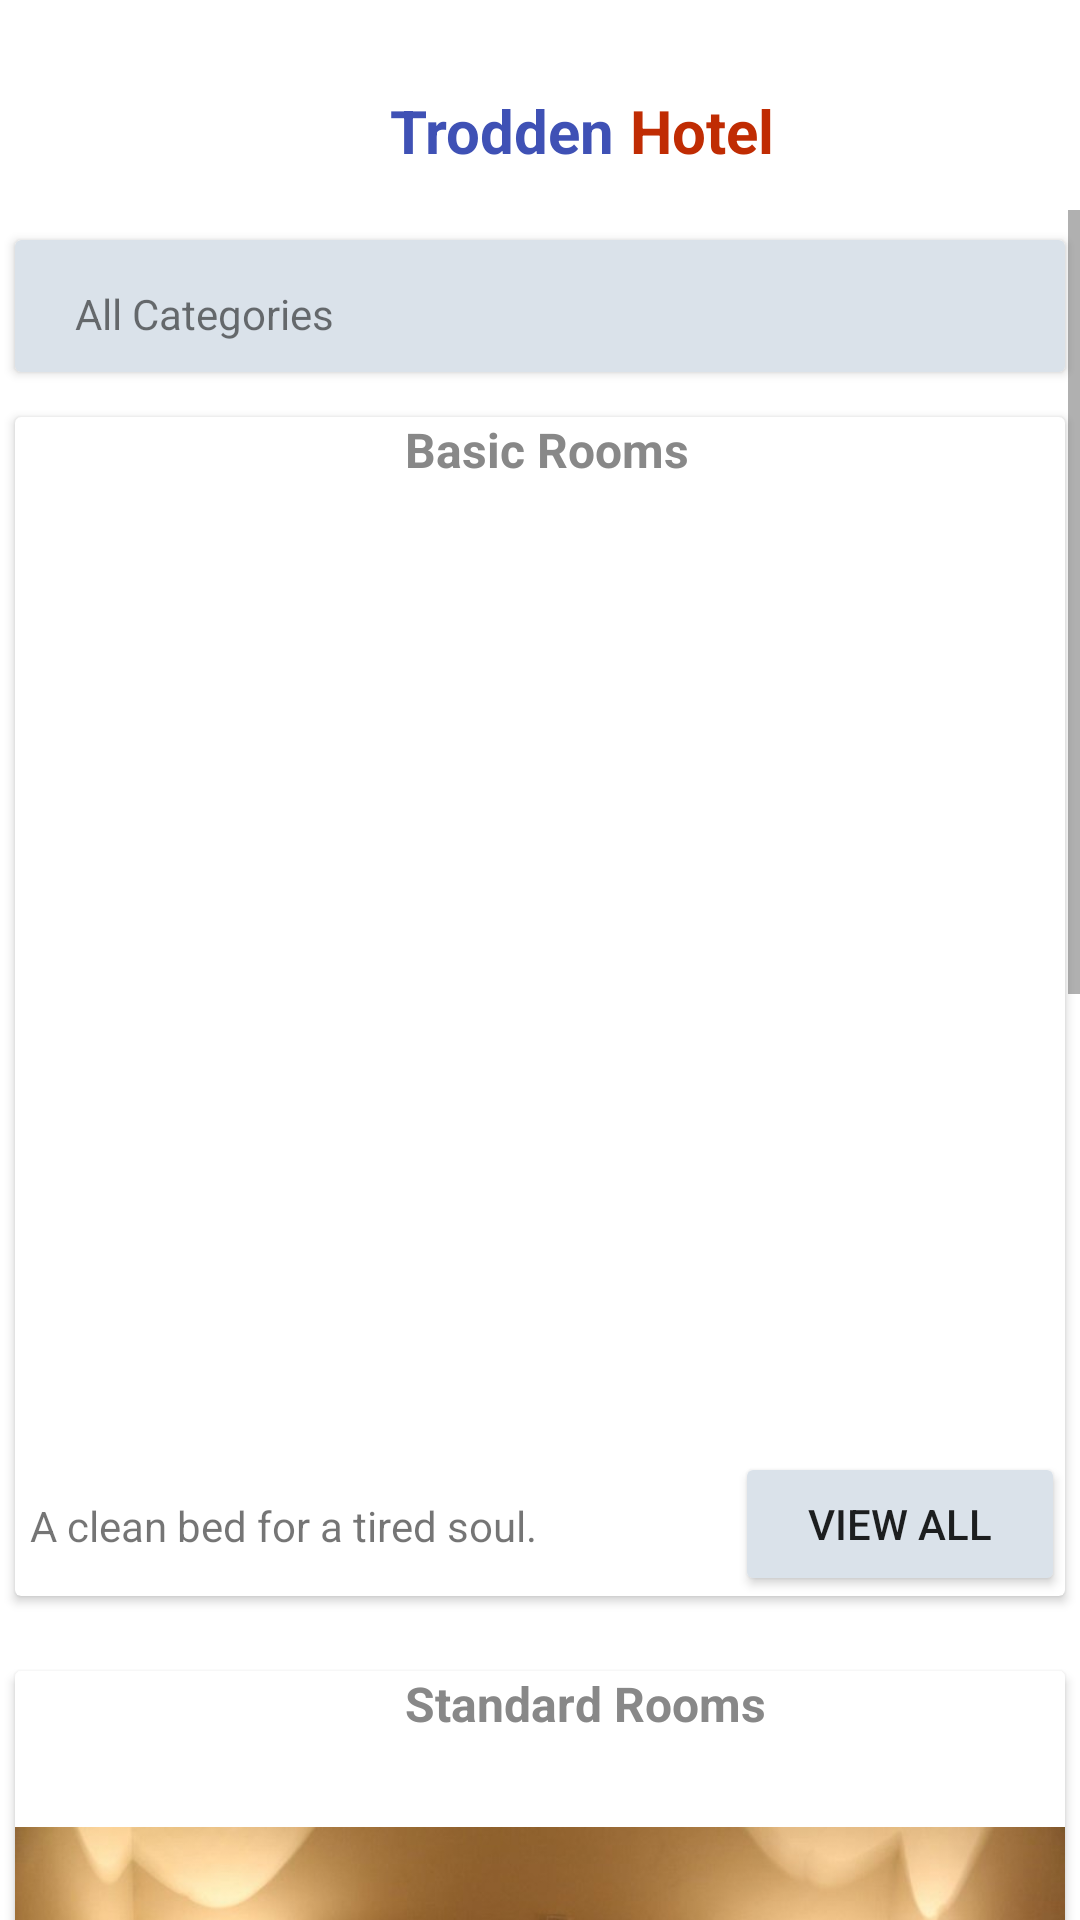

This screen was rendered from an Android layout file. Write that file and the resources it references.
<!-- AndroidManifest.xml: application theme Theme.AppCompat.Light -->
<!-- res/layout/home.xml -->
<?xml version="1.0" encoding="utf-8"?>
<androidx.constraintlayout.widget.ConstraintLayout xmlns:android="http://schemas.android.com/apk/res/android"
    xmlns:app="http://schemas.android.com/apk/res-auto"
    xmlns:tools="http://schemas.android.com/tools"
    android:layout_width="match_parent"
    android:layout_height="match_parent"
    android:layout_gravity="center"
    android:background="#FFFFFF"
    tools:context=".Home">

    <TextView
        android:id="@+id/textView6"
        android:layout_width="wrap_content"
        android:layout_height="wrap_content"
        android:layout_marginStart="130dp"
        android:layout_marginTop="30dp"
        android:text="Trodden"
        android:textColor="#3F51B5"
        android:textSize="20sp"
        android:textStyle="bold"
        app:layout_constraintStart_toStartOf="parent"
        app:layout_constraintTop_toTopOf="parent" />

    <TextView
        android:id="@+id/textView7"
        android:layout_width="wrap_content"
        android:layout_height="wrap_content"
        android:layout_marginStart="5dp"
        android:layout_marginTop="30dp"
        android:text="Hotel"
        android:textColor="#c02c03"
        android:textSize="20sp"
        android:textStyle="bold"
        app:layout_constraintStart_toEndOf="@+id/textView6"
        app:layout_constraintTop_toTopOf="parent" />

    <ScrollView
        android:id="@+id/scrollView2"
        android:layout_width="match_parent"
        android:layout_height="match_parent"
        android:layout_marginTop="70dp"
        app:layout_constraintStart_toStartOf="parent"
        app:layout_constraintTop_toTopOf="parent">

        <LinearLayout
            android:layout_width="match_parent"
            android:layout_height="wrap_content"
            android:orientation="vertical">

            <androidx.cardview.widget.CardView
                android:layout_width="match_parent"
                android:layout_height="wrap_content"
                android:layout_marginLeft="5dp"
                android:layout_marginTop="10dp"
                android:layout_marginRight="5dp"
                android:layout_marginBottom="10dp"
                android:backgroundTint="#dae2ea">

                <TextView
                    android:id="@+id/textView2"
                    android:layout_width="wrap_content"
                    android:layout_height="wrap_content"
                    android:layout_marginStart="20dp"
                    android:layout_marginTop="10dp"
                    android:paddingTop="5dp"
                    android:paddingBottom="10dp"
                    android:text="All Categories" />

            </androidx.cardview.widget.CardView>

            <androidx.cardview.widget.CardView
                android:layout_width="match_parent"
                android:layout_height="match_parent"
                android:layout_marginLeft="5dp"
                android:layout_marginTop="5dp"
                android:layout_marginRight="5dp"
                android:layout_marginBottom="20dp"
                android:clickable="false">

                <TextView
                    android:id="@+id/textView5"
                    android:layout_width="match_parent"
                    android:layout_height="wrap_content"
                    android:layout_marginStart="10dp"
                    android:paddingStart="120dp"
                    android:text="Basic Rooms"
                    android:textColor="#888888"
                    android:textSize="16sp"
                    android:textStyle="bold" />

                <ImageView
                    android:id="@+id/imageView"
                    android:layout_width="wrap_content"
                    android:layout_height="381dp"
                    android:src="@drawable/basic_rooms" />

                <TextView
                    android:id="@+id/textView9"
                    android:layout_width="wrap_content"
                    android:layout_height="wrap_content"
                    android:layout_marginLeft="5dp"
                    android:layout_marginTop="360dp"
                    android:text="A clean bed for a tired soul." />

                <Button
                    android:id="@+id/basic"
                    android:layout_width="wrap_content"
                    android:layout_height="wrap_content"
                    android:layout_marginLeft="240dp"
                    android:layout_marginTop="345dp"
                    android:width="150dp"
                    android:backgroundTint="@color/buttonColor"
                    android:onClick="onBasicRooms"
                    android:text="View All" />

            </androidx.cardview.widget.CardView>

            <androidx.cardview.widget.CardView
                android:layout_width="match_parent"
                android:layout_height="match_parent"
                android:layout_marginLeft="5dp"
                android:layout_marginTop="5dp"
                android:layout_marginRight="5dp"
                android:layout_marginBottom="10dp"
                android:clickable="false">

                <TextView
                    android:id="@+id/textView3"
                    android:layout_width="match_parent"
                    android:layout_height="wrap_content"
                    android:layout_marginStart="10dp"
                    android:paddingStart="120dp"
                    android:text="Standard Rooms"
                    android:textColor="#888888"
                    android:textSize="16sp"
                    android:textStyle="bold" />

                <ImageView
                    android:id="@+id/imageView2"
                    android:layout_width="wrap_content"
                    android:layout_height="297dp"
                    android:layout_marginTop="20dp"
                    android:src="@drawable/standard_rooms" />

                <TextView
                    android:id="@+id/textView"
                    android:layout_width="wrap_content"
                    android:layout_height="wrap_content"
                    android:layout_marginLeft="5dp"
                    android:layout_marginTop="315dp"
                    android:text="Experience life face-to-face" />

                <Button
                    android:id="@+id/standard"
                    android:layout_width="wrap_content"
                    android:layout_height="wrap_content"
                    android:layout_marginLeft="240dp"
                    android:layout_marginTop="305dp"
                    android:width="150dp"
                    android:backgroundTint="@color/buttonColor"
                    android:onClick="onStandardRooms"
                    android:text="View All" />

            </androidx.cardview.widget.CardView>

            <androidx.cardview.widget.CardView
                android:layout_width="match_parent"
                android:layout_height="match_parent"
                android:layout_marginLeft="5dp"
                android:layout_marginTop="5dp"
                android:layout_marginRight="5dp"
                android:layout_marginBottom="10dp"
                android:clickable="false">

                <TextView
                    android:id="@+id/textView10"
                    android:layout_width="match_parent"
                    android:layout_height="wrap_content"
                    android:layout_marginStart="10dp"
                    android:paddingStart="120dp"
                    android:text="Premium rooms"
                    android:textColor="#888888"
                    android:textSize="16sp"
                    android:textStyle="bold" />

                <ImageView
                    android:id="@+id/imageView3"
                    android:layout_width="wrap_content"
                    android:layout_height="297dp"
                    android:layout_marginTop="30dp"
                    android:src="@drawable/premium_rooms" />

                <TextView
                    android:id="@+id/textView11"
                    android:layout_width="wrap_content"
                    android:layout_height="wrap_content"
                    android:layout_marginLeft="5dp"
                    android:layout_marginTop="345dp"
                    android:text="Always deliver more than expected" />

                <Button
                    android:id="@+id/premium"
                    android:layout_width="wrap_content"
                    android:layout_height="wrap_content"
                    android:layout_marginLeft="240dp"
                    android:layout_marginTop="330dp"
                    android:width="150dp"
                    android:backgroundTint="@color/buttonColor"
                    android:onClick="onPremiumRooms"
                    android:text="View All" />

            </androidx.cardview.widget.CardView>


        </LinearLayout>
    </ScrollView>

</androidx.constraintlayout.widget.ConstraintLayout>
<!-- resources referenced by this layout -->
<resources>
  <color name="buttonColor">#dae2ea</color>
  <!-- drawable premium_rooms: jpg bitmap (drawable, 47493 bytes) -->
  <!-- drawable standard_rooms: jpg bitmap (drawable, 62836 bytes) -->
</resources>
